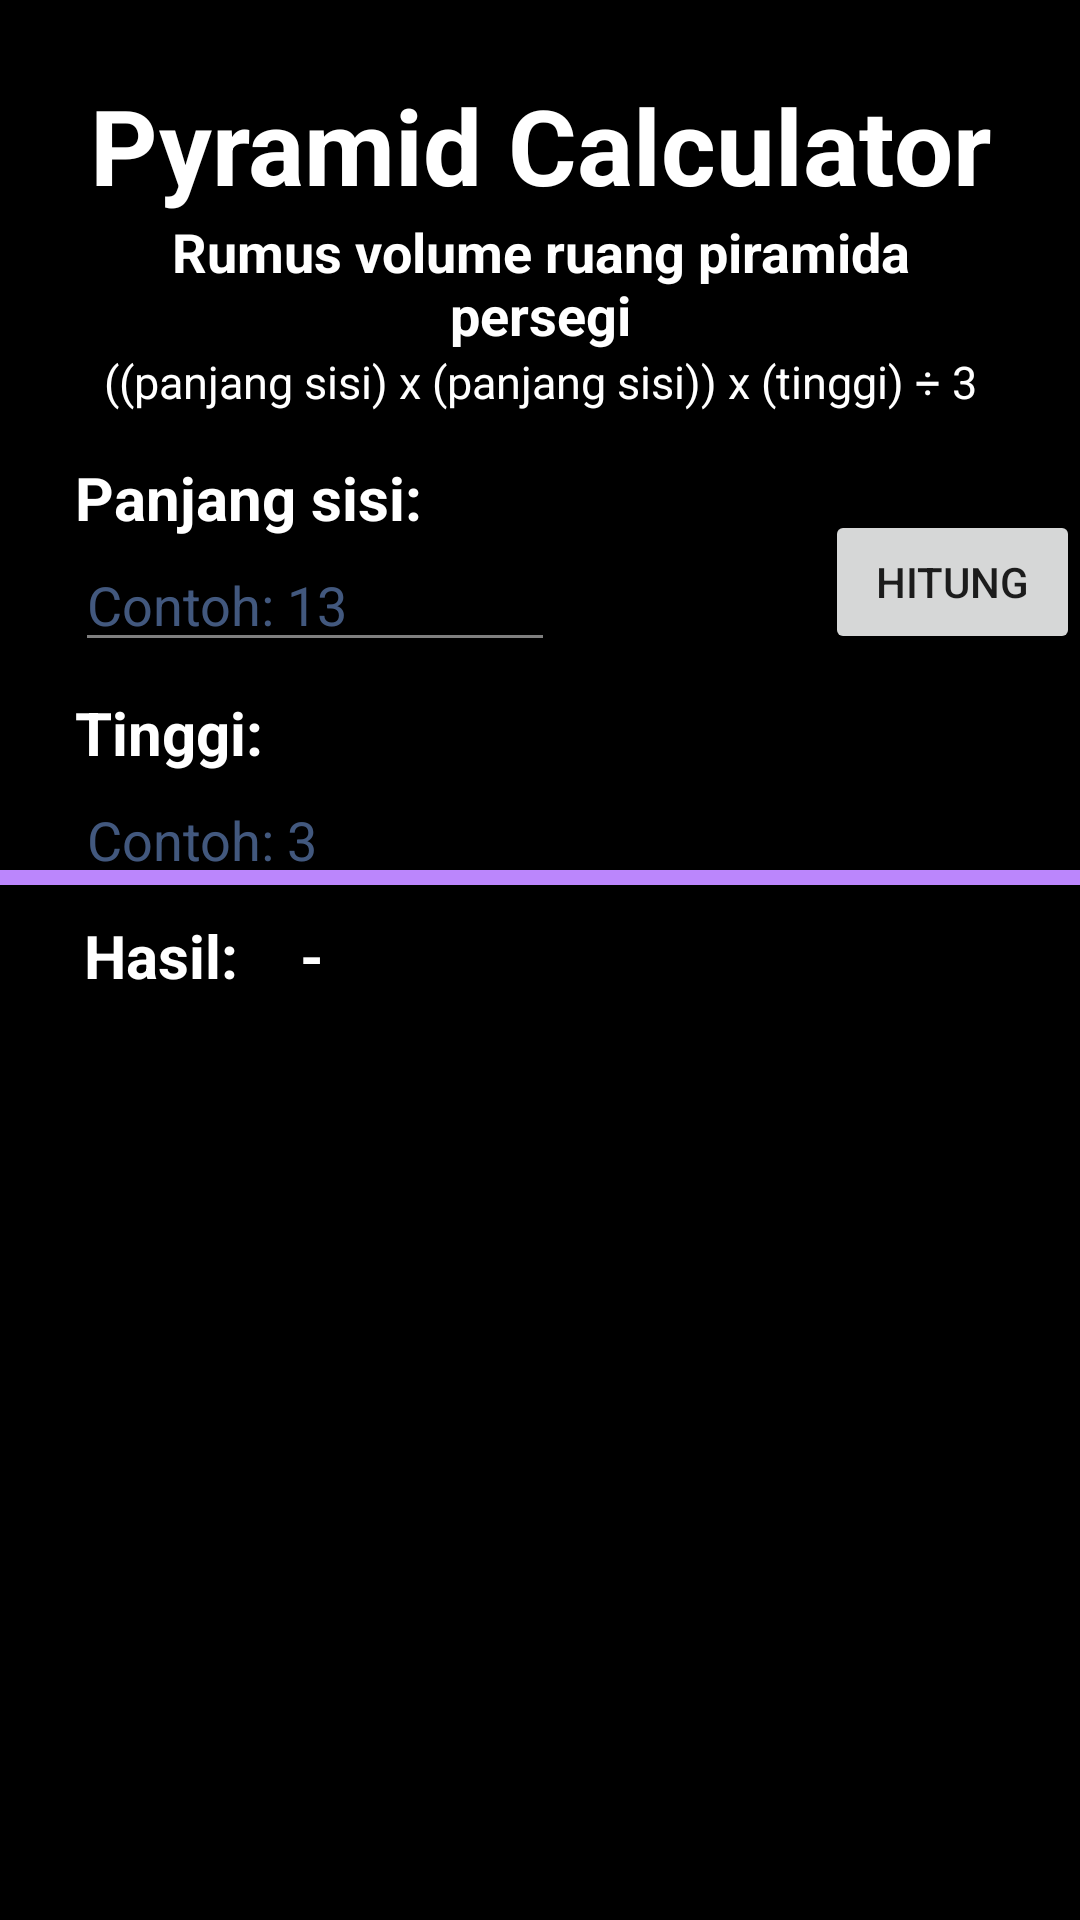

Here is an Android app screen rendered from its layout file. Give the layout XML and the strings, colors and styles it references.
<!-- AndroidManifest.xml: application theme Theme.OceanWave -->
<!-- res/layout/fragment_third_2.xml -->
<?xml version="1.0" encoding="utf-8"?>
<FrameLayout xmlns:android="http://schemas.android.com/apk/res/android"
    xmlns:tools="http://schemas.android.com/tools"
    android:layout_width="match_parent"
    android:layout_height="match_parent"
    xmlns:app="http://schemas.android.com/apk/res-auto"
    tools:context=".ThirdFragment_2"
    android:background="@color/black">

    
    <ScrollView
        android:layout_width="match_parent"
        android:layout_height="wrap_content">
        <FrameLayout
            android:layout_width="match_parent"
            android:layout_height="match_parent">
            <LinearLayout
                android:layout_width="match_parent"
                android:layout_height="match_parent"
                android:orientation="vertical"
                android:paddingRight="25dp"
                android:paddingLeft="25dp"
                android:paddingTop="5dp">
                <TextView
                    android:layout_width="match_parent"
                    android:layout_height="wrap_content"
                    android:text="Pyramid Calculator"
                    android:textSize="35dp"
                    android:layout_marginTop="20dp"
                    android:gravity="center"
                    android:textStyle="bold"
                    android:textColor="@color/white"/>
                <TextView
                    android:layout_width="match_parent"
                    android:layout_height="wrap_content"
                    android:text="Rumus volume ruang piramida persegi"
                    android:gravity="center"
                    android:textSize="18dp"
                    android:textStyle="bold"
                    android:textColor="@color/white"/>
                <TextView
                    android:layout_width="match_parent"
                    android:layout_height="wrap_content"
                    android:text="((panjang sisi) x (panjang sisi)) x (tinggi) ÷ 3"
                    android:textSize="15dp"
                    android:textColor="@color/white"
                    android:gravity="center"
                    android:lineSpacingExtra="5dp"/>
                <TextView
                    android:layout_width="match_parent"
                    android:layout_height="wrap_content"
                    android:text="Panjang sisi:"
                    android:textStyle="bold"
                    android:textColor="@color/white"
                    android:layout_marginTop="15dp"
                    android:textSize="20dp" />
                <EditText
                    android:id="@+id/sisiPiramida"
                    android:layout_width="match_parent"
                    android:layout_height="wrap_content"
                    android:backgroundTint="@color/white"
                    android:textColor="@color/white"
                    android:textColorHint="@color/baby_blue"
                    android:inputType="number"
                    android:hint="Contoh: 13"
                    android:alpha="0.5"
                    android:textStyle="normal"
                    android:layout_marginRight="150dp"/>
                <TextView
                    android:layout_width="match_parent"
                    android:layout_height="wrap_content"
                    android:text="Tinggi:"
                    android:textStyle="bold"
                    android:textColor="@color/white"
                    android:layout_marginTop="10dp"
                    android:textSize="20dp" />
                <EditText
                    android:id="@+id/tinggiPiramida"
                    android:layout_width="match_parent"
                    android:layout_height="wrap_content"
                    android:backgroundTint="@color/white"
                    android:textColor="@color/white"
                    android:textColorHint="@color/baby_blue"
                    android:inputType="number"
                    android:hint="Contoh: 3"
                    android:alpha="0.5"
                    android:textStyle="normal"
                    android:layout_marginRight="150dp"/>

            </LinearLayout>
            <Button
                android:id="@+id/hitungPiramida"
                android:layout_width="wrap_content"
                android:layout_height="wrap_content"
                android:layout_marginLeft="275dp"
                android:layout_marginTop="170dp"
                android:text="Hitung"
                />
            <com.google.android.material.divider.MaterialDivider
                android:layout_width="match_parent"
                android:layout_height="5dp"
                app:dividerColor="@color/purple_200"
                android:layout_marginTop="290dp" />
            <TextView
                android:layout_width="match_parent"
                android:layout_height="wrap_content"
                android:text="Hasil:"
                android:textStyle="bold"
                android:textColor="@color/white"
                android:layout_marginTop="305dp"
                android:layout_marginLeft="28dp"
                android:textSize="20dp" />

            <TextView
                android:id="@+id/hasilPiramida"
                android:layout_width="match_parent"
                android:layout_height="wrap_content"
                android:textColor="@color/white"
                android:layout_marginTop="305dp"
                android:textSize="20dp"
                android:layout_marginLeft="100dp"
                android:layout_marginRight="50dp"
                android:text="-"
                android:textStyle="bold"/>
        </FrameLayout>
    </ScrollView>


</FrameLayout>
<!-- resources referenced by this layout -->
<resources>
  <color name="baby_blue">#FF85B1FD</color>
  <color name="black">#FF000000</color>
  <color name="purple_200">#FFBB86FC</color>
  <color name="white">#FFFFFFFF</color>
  <style name="Theme.OceanWave" parent="Theme.MaterialComponents.DayNight.DarkActionBar">
          <item name="colorPrimary">#2196F3</item>
          <item name="colorPrimaryVariant">#1976D2</item>
          <item name="colorOnPrimary">#FFFFFF</item>
          
          <item name="colorSecondary">#F44336</item>
          <item name="colorSecondaryVariant">#D32F2F</item>
          <item name="colorOnSecondary">#FFFFFF</item>
          
          <item name="android:statusBarColor">?attr/colorPrimaryVariant</item>
  
      </style>
</resources>
